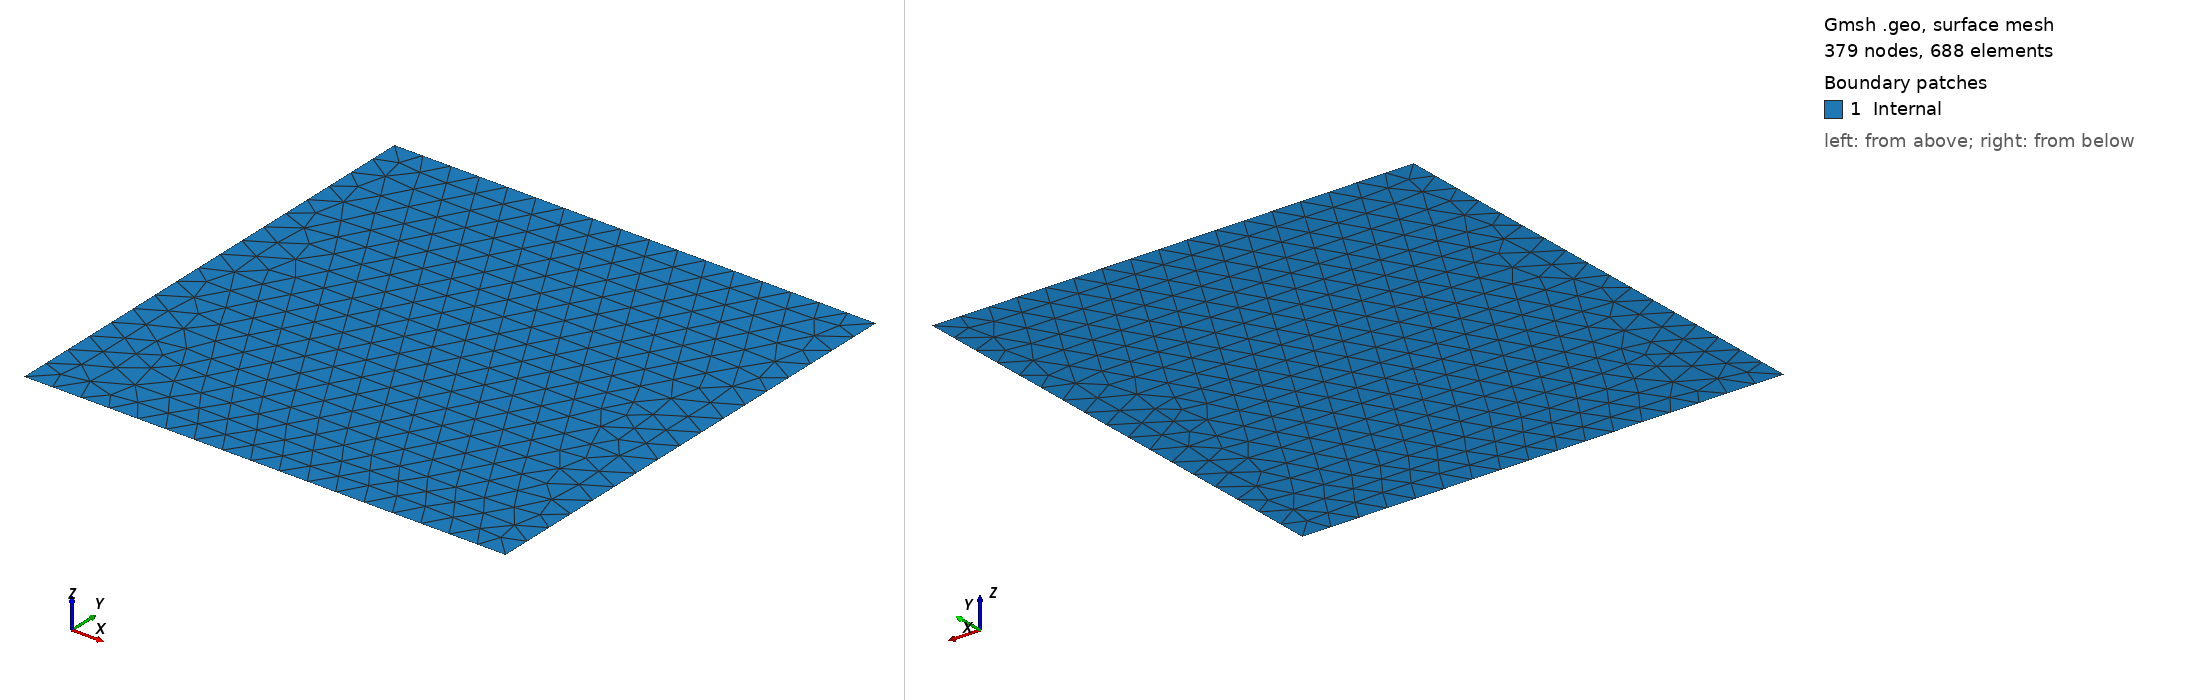

Gmsh geometry script, surface-meshed: 379 nodes, 688 surface elements. Boundary patches (legend numbers): 1 Internal. Left view from above one corner, right view from below the opposite corner. Legend entries are the model's physical surfaces. The drawing asked Gmsh for element sizes between 1% and 20% of the model's largest extent; the script's own settings can give other sizes.

=== square.geo (drawn) ===
lc = 0.06;

Point(4) = {0, 0, 0, lc};
Point(5) = {1, 0, 0, lc};
Point(6) = {1, 1, 0, lc};
Point(7) = {0, 1, 0, lc};
Line(3) = {7, 4};
Line(4) = {4, 5};
Line(5) = {5, 6};
Line(6) = {6, 7};
Line Loop(7) = {3, 4, 5, 6};
Plane Surface(9) = {7};
//+
Physical Line("Bottom", 1) = {4};
//+
Physical Line("Right", 2) = {5};
//+
Physical Line("Top", 3) = {6};
//+
Physical Line("Left", 4) = {3};
//+
Physical Surface("Internal", 5) = {9};
